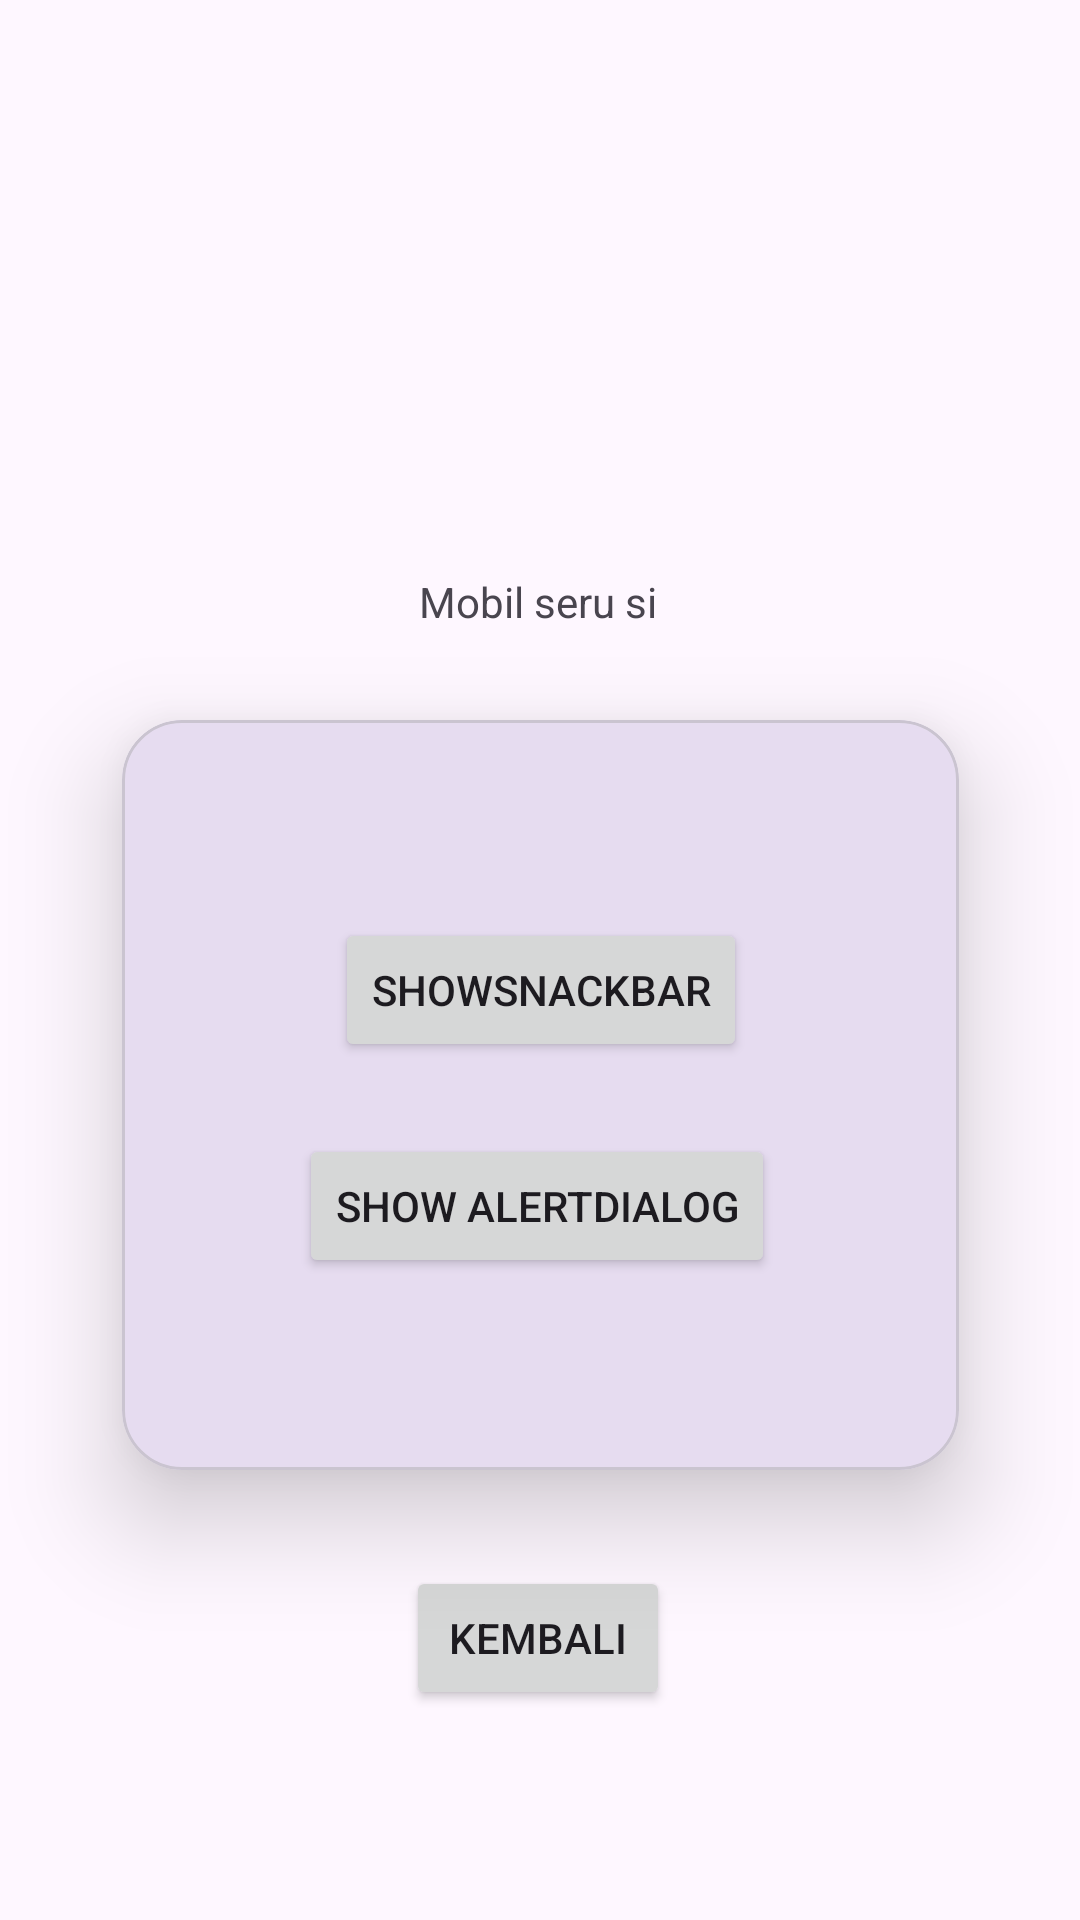

Write the Android layout XML for this screen, with the resource values it uses.
<!-- AndroidManifest.xml: application theme Theme.PercobaanP1 -->
<!-- res/layout/activity_fourth.xml -->
<?xml version="1.0" encoding="utf-8"?>
<androidx.constraintlayout.widget.ConstraintLayout xmlns:android="http://schemas.android.com/apk/res/android"
    xmlns:app="http://schemas.android.com/apk/res-auto"
    xmlns:tools="http://schemas.android.com/tools"
    android:id="@+id/main"
    android:layout_width="match_parent"
    android:layout_height="match_parent"
    tools:context=".MainActivity">

    <TextView
        android:id="@+id/textView"
        android:layout_width="wrap_content"
        android:layout_height="wrap_content"
        android:text="Mobil seru si"
        app:layout_constraintBottom_toTopOf="@+id/materialCardView"
        app:layout_constraintEnd_toEndOf="parent"
        app:layout_constraintHorizontal_bias="0.498"
        app:layout_constraintStart_toStartOf="parent"
        app:layout_constraintTop_toTopOf="parent"
        app:layout_constraintVertical_bias="0.864" />

    <Button
        android:id="@+id/btnForMain"
        android:layout_width="wrap_content"
        android:layout_height="wrap_content"
        android:layout_marginTop="32dp"
        android:text="Kembali"
        app:layout_constraintEnd_toEndOf="parent"
        app:layout_constraintHorizontal_bias="0.498"
        app:layout_constraintStart_toStartOf="parent"
        app:layout_constraintTop_toBottomOf="@+id/materialCardView" />

    <com.google.android.material.card.MaterialCardView
        android:id="@+id/materialCardView"
        android:layout_width="279dp"
        android:layout_height="250dp"
        android:layout_marginTop="240dp"
        app:cardCornerRadius="20dp"
        app:cardElevation="20sp"
        app:layout_constraintEnd_toEndOf="parent"
        app:layout_constraintStart_toStartOf="parent"
        app:layout_constraintTop_toTopOf="parent">

        <androidx.constraintlayout.widget.ConstraintLayout
            android:layout_width="219dp"
            android:layout_height="189dp"
            android:layout_margin="30dp">

            <Button
                android:id="@+id/btnShowSnackbar"
                android:layout_width="wrap_content"
                android:layout_height="wrap_content"
                android:layout_marginTop="36dp"
                android:text="ShowSnackbar"
                app:layout_constraintEnd_toEndOf="parent"
                app:layout_constraintStart_toStartOf="parent"
                app:layout_constraintTop_toTopOf="parent" />

            <Button
                android:id="@+id/btnShowAlertDialog"
                android:layout_width="wrap_content"
                android:layout_height="wrap_content"
                android:layout_marginTop="24dp"
                android:text="Show AlertDialog"
                app:layout_constraintEnd_toEndOf="parent"
                app:layout_constraintHorizontal_bias="0.478"
                app:layout_constraintStart_toStartOf="parent"
                app:layout_constraintTop_toBottomOf="@+id/btnShowSnackbar" />
        </androidx.constraintlayout.widget.ConstraintLayout>

    </com.google.android.material.card.MaterialCardView>


</androidx.constraintlayout.widget.ConstraintLayout>
<!-- resources referenced by this layout -->
<resources>
  <style name="Theme.PercobaanP1" parent="Base.Theme.PercobaanP1" />
  <style name="Base.Theme.PercobaanP1" parent="Theme.Material3.DayNight.NoActionBar">
          
          
      </style>
</resources>
